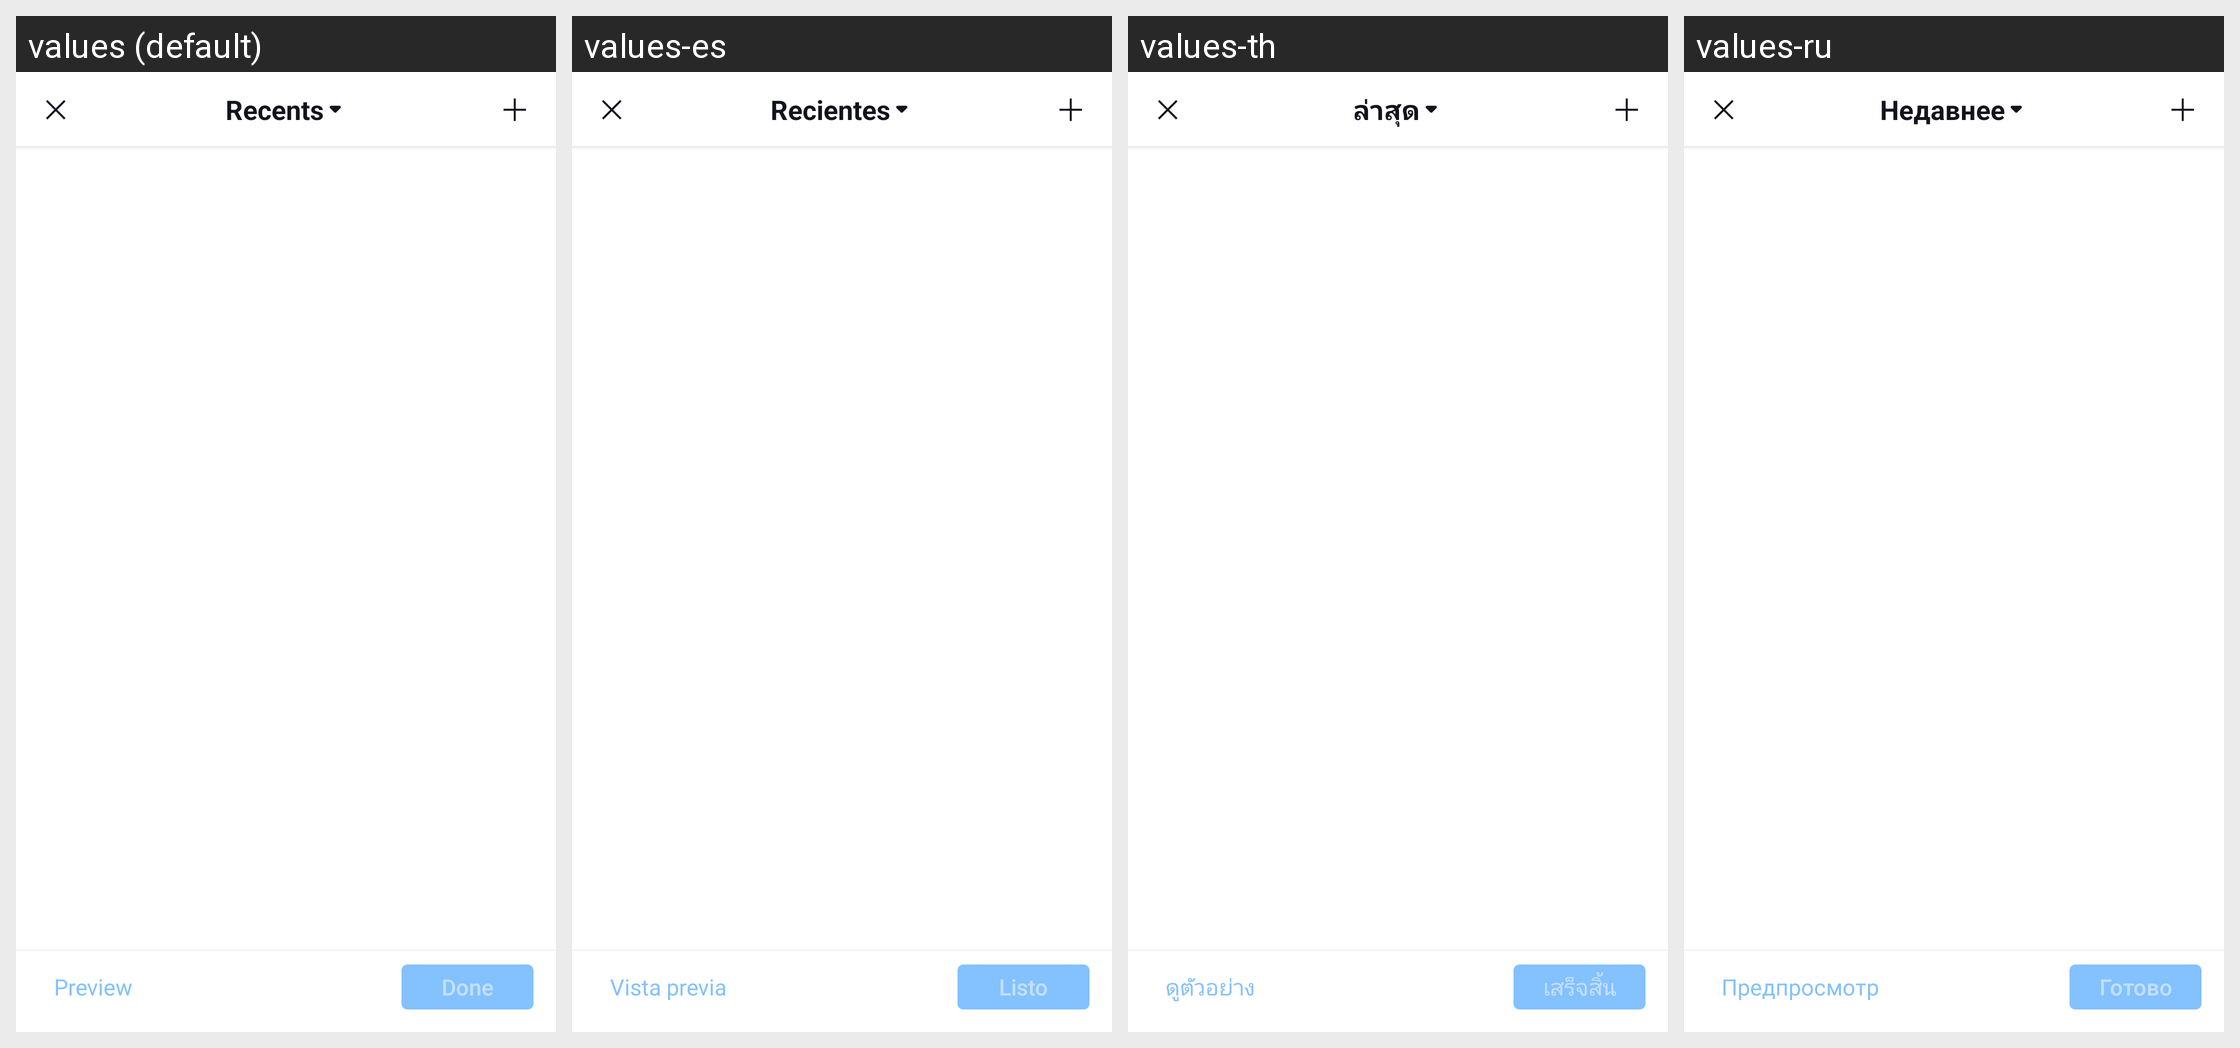

Strings drawn on this Android screen and how each of the app's shown locales translates them:
Android screen res/layout/fragment_us_show_media.xml rendered under 4 locales, left to right: values (default), values-es, values-th, values-ru. Device: Nexus 5 (rendered at 1080×1920; each locale shown at half size, 540×960, under a caption strip naming it); theme Theme.MaterialComponents.DayNight.NoActionBar.
Other locales in the repository, not shown: values-af, values-af-rZA, values-am, values-ar, values-ar-rSA, values-as, values-az, values-az-rAZ, values-be, values-bg, values-bn, values-bn-rBD, values-bn-rIN, values-bs, values-ca, values-ceb-rPH, values-cs, values-cs-rCZ, values-da, values-de, values-de-rDE, values-el, values-el-rGR, values-en, values-en-rCA, values-en-rGB, values-en-rIN, values-en-rSS, values-en-rXC, values-es-rES, values-es-rUS, values-et, values-et-rEE, values-eu, values-eu-rES, values-fa, values-fi, values-fil-rPH, values-fr, values-fr-rCA, values-fr-rFR, values-gl, values-gl-rES, values-gu, values-gu-rIN, values-hi, values-hi-rIN, values-hr, values-hu, values-hu-rHU, values-hy, values-hy-rAM, values-id, values-in, values-in-rID, values-is, values-is-rIS, values-it, values-it-rIT, values-iw, values-ja, values-ja-rJP, values-jv-rID, values-ka, values-ka-rGE, values-kk, values-kk-rKZ, values-km, values-km-rKH, values-kn, values-kn-rIN, values-ko, values-ko-rKR, values-ky, values-ky-rKG, values-lo, values-lo-rLA, values-lt, values-lv, values-mk, values-mk-rMK, values-ml, values-ml-rIN, values-mn, values-mn-rMN, values-mr, values-mr-rIN, values-ms, values-ms-rMY, values-my, values-my-rMM, values-nb, values-ne, values-ne-rNP, values-nl, values-nl-rNL, values-or, values-or-rIN, values-pa, values-pa-rIN, values-pl, values-pl-rPL, values-pt, values-pt-rBR, values-pt-rPT, values-ro, values-ro-rRO, values-ru-rRU, values-si, values-si-rLK, values-sk, values-sl, values-sq, values-sq-rAL, values-sr, values-sv, values-sv-rSE, values-sw, values-ta, values-ta-rIN, values-te, values-te-rIN, values-th-rTH, values-tl, values-tr, values-tr-rTR, values-uk, values-uk-rUA, values-ur, values-ur-rPK, values-uz, values-uz-rUZ, values-vi, values-vi-rVN, values-zh, values-zh-rCN, values-zh-rHK, values-zh-rMO, values-zh-rTW, values-zu, values-zu-rZA.
Strings drawn on this screen, with the default value and each locale's value (text and hints the layout hard-codes, and strings that could not be matched under every locale, appear in the picture but are not listed):

picedit_preview
  values: Preview
  values-es: Vista previa
  values-th: ดูตัวอย่าง
  values-ru: Предпросмотр

picedit_finish
  values: Done
  values-es: Listo
  values-th: เสร็จสิ้น
  values-ru: Готово

picedit_recent_projects
  values: Recents
  values-es: Recientes
  values-th: ล่าสุด
  values-ru: Недавнее
